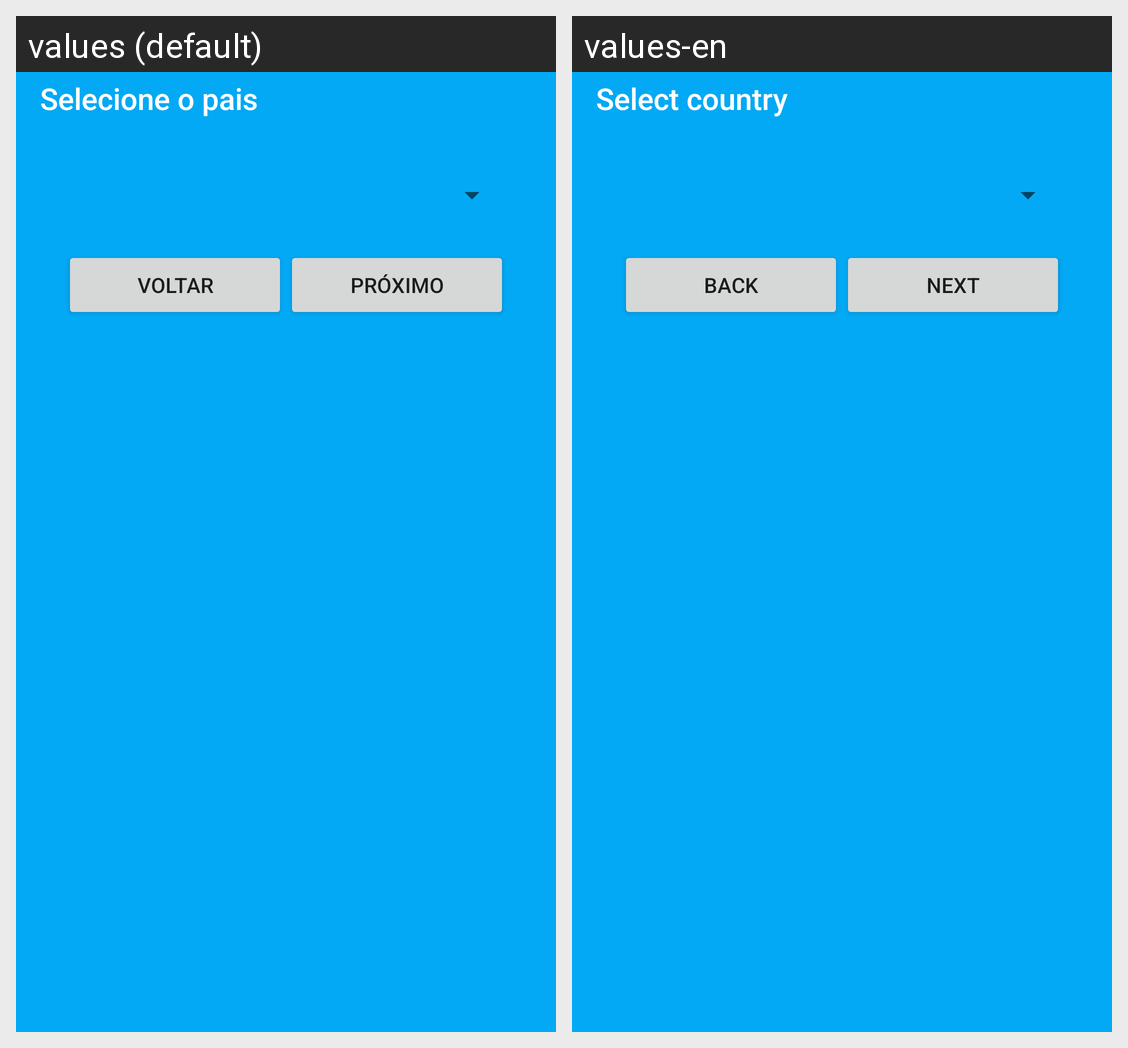

This grid shows one Android layout under two languages. Give, for every string resource on the screen, its name, the default text and each shown locale's text.
Android screen res/layout/fragment_country.xml rendered under 2 locales, left to right: values (default), values-en. Device: Nexus 5 (rendered at 1080×1920; each locale shown at half size, 540×960, under a caption strip naming it); theme AppTheme.
Strings drawn on this screen, with the default value and each locale's value (text and hints the layout hard-codes, and strings that could not be matched under every locale, appear in the picture but are not listed):

selectCountry
  values: Selecione o pais
  values-en: Select country

back
  values: Voltar
  values-en: Back

next
  values: Próximo
  values-en: Next
